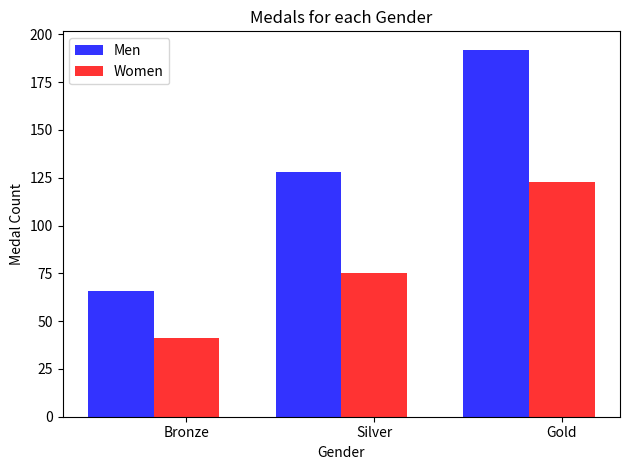
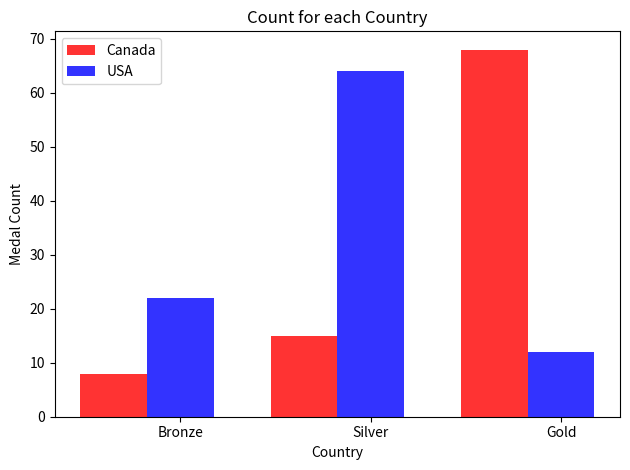

Here is the Python script that generated these plots, in order:
import numpy as np
import matplotlib.pyplot as plt

# data to plot
n_groups = 3
women = (41, 75, 123)
men = (66, 128, 192)

# create plot
fig, ax = plt.subplots()
index = np.arange(n_groups)
bar_width = 0.35
opacity = 0.8

rects1 = plt.bar(index, men, bar_width,
alpha=opacity,
color='b',
label='Men')

rects2 = plt.bar(index + bar_width, women, bar_width,
alpha=opacity,
color='r',
label='Women')

plt.xlabel('Gender')
plt.ylabel('Medal Count')
plt.title('Medals for each Gender')
plt.xticks(index + bar_width, ('Bronze', 'Silver', 'Gold'))
plt.legend()

plt.tight_layout()
plt.show()


n_groups = 3
USA = (22, 64, 12)
Canada = (8, 15, 68)

# create plot
fig, ax = plt.subplots()
index = np.arange(n_groups)
bar_width = 0.35
opacity = 0.8

rects1 = plt.bar(index, Canada, bar_width,
alpha=opacity,
color='r',
label='Canada')

rects2 = plt.bar(index + bar_width, USA, bar_width,
alpha=opacity,
color='b',
label='USA')

plt.xlabel('Country')
plt.ylabel('Medal Count')
plt.title('Count for each Country')
plt.xticks(index + bar_width, ('Bronze', 'Silver', 'Gold'))
plt.legend()

plt.tight_layout()
plt.show()


